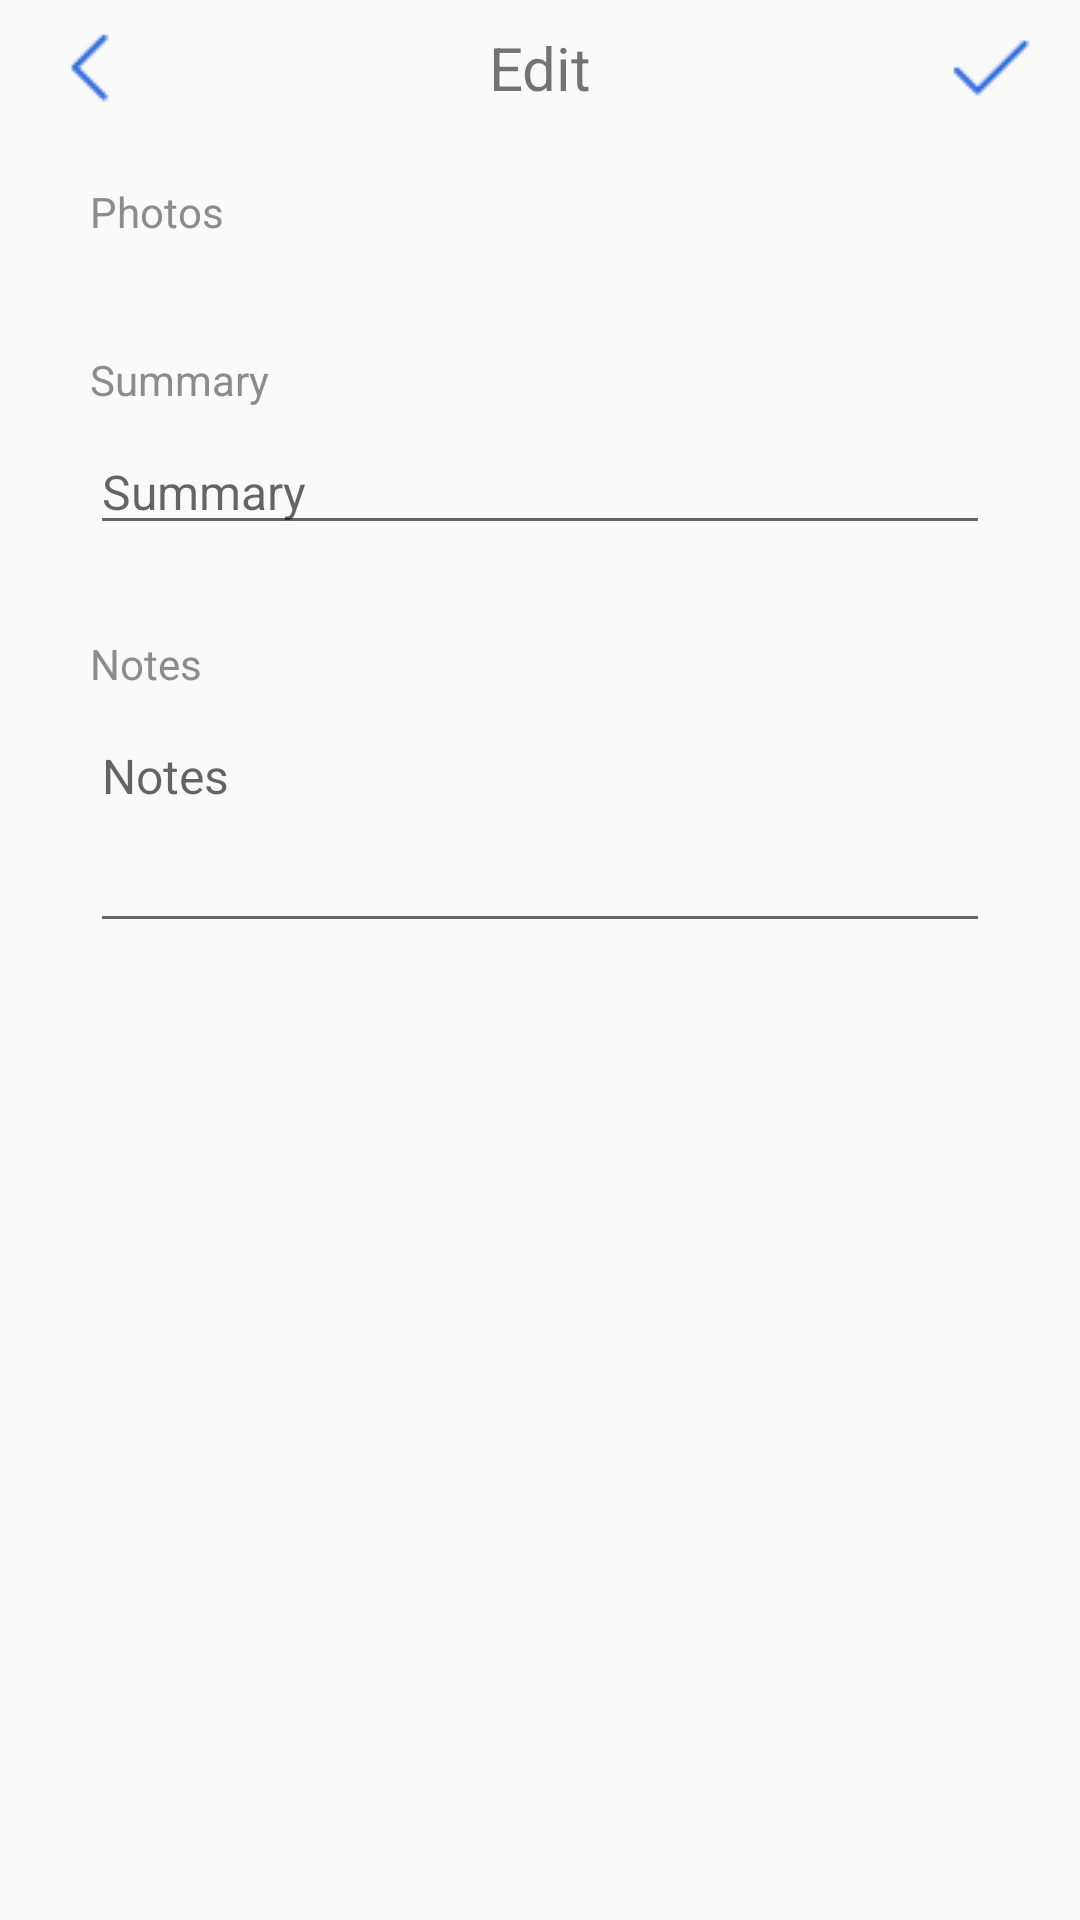

This screen was rendered from an Android layout file. Write that file and the resources it references.
<!-- AndroidManifest.xml: application theme AppTheme -->
<!-- res/layout/activity_edit_record.xml -->
<?xml version="1.0" encoding="utf-8"?>
<android.support.constraint.ConstraintLayout xmlns:android="http://schemas.android.com/apk/res/android"
    xmlns:app="http://schemas.android.com/apk/res-auto"
    xmlns:tools="http://schemas.android.com/tools"
    android:layout_width="match_parent"
    android:layout_height="match_parent"
    tools:context="com.cybozu.spacesoldier.activities.EditRecordActivity">

    <ScrollView
        android:layout_width="match_parent"
        android:layout_height="match_parent">

        <LinearLayout
            android:layout_width="match_parent"
            android:layout_height="wrap_content"
            android:orientation="vertical">

            <android.support.constraint.ConstraintLayout
                android:layout_width="match_parent"
                android:layout_height="@dimen/activity_header_layout_height">

                <ImageButton
                    android:id="@+id/edit_cancel_button"
                    style="@style/BaseButtonStyle"
                    android:background="@null"
                    android:contentDescription="@string/cancel"
                    android:onClick="cancel"
                    app:layout_constraintStart_toStartOf="parent"
                    app:layout_constraintTop_toTopOf="parent"
                    app:srcCompat="@drawable/icons8_back_30_2" />

                <ImageButton
                    android:id="@+id/edit_save_button"
                    style="@style/BaseButtonStyle"
                    android:background="@null"
                    android:contentDescription="@string/save"
                    android:onClick="save"
                    app:layout_constraintEnd_toEndOf="parent"
                    app:layout_constraintTop_toTopOf="parent"
                    app:srcCompat="@drawable/icon_check" />

                <TextView
                    android:id="@+id/edit_title_label"
                    style="@style/BaseTitleStyle"
                    android:text="@string/title_activity_edit"
                    app:layout_constraintBottom_toBottomOf="parent"
                    app:layout_constraintEnd_toStartOf="@+id/edit_save_button"
                    app:layout_constraintHorizontal_bias="0.0"
                    app:layout_constraintStart_toEndOf="@+id/edit_cancel_button"
                    app:layout_constraintTop_toTopOf="parent" />
            </android.support.constraint.ConstraintLayout>

            <LinearLayout
                android:layout_width="match_parent"
                android:layout_height="match_parent"
                android:layout_marginTop="16dp"
                android:orientation="vertical">

                <TextView
                    android:id="@+id/edit_photos_label"
                    android:layout_width="match_parent"
                    android:layout_height="wrap_content"
                    android:layout_marginStart="@dimen/add_item_marginLeft"
                    android:layout_marginLeft="16dp"
                    android:layout_marginBottom="7dp"
                    android:text="@string/photos"
                    android:textAppearance="@style/TextAppearance.AppCompat.Headline"
                    android:textColor="#8C8C8C"
                    android:textSize="14sp" />

                <LinearLayout
                    android:layout_width="wrap_content"
                    android:layout_height="wrap_content"
                    android:layout_marginLeft="@dimen/add_item_marginLeft"
                    android:orientation="horizontal">

                    <android.support.constraint.ConstraintLayout
                        android:id="@+id/add_attach_field"
                        android:layout_width="110dp"
                        android:layout_height="150dp"
                        android:layout_weight="1"
                        android:visibility="gone">

                        <ImageButton
                            android:id="@+id/imageButton"
                            android:layout_width="100dp"
                            android:layout_height="150dp"
                            android:layout_weight="1"
                            android:background="@drawable/cropped_style"
                            android:onClick="attachment"
                            android:src="@drawable/icon_29"
                            tools:srcCompat="@drawable/icon_29" />

                        <TextView
                            android:id="@+id/add_attachment"
                            android:layout_width="0dp"
                            android:layout_height="0dp"
                            android:layout_marginTop="45dp"
                            android:layout_marginEnd="10dp"
                            android:layout_marginRight="10dp"
                            android:gravity="center_vertical|center_horizontal"
                            android:text="@string/addFile"
                            app:layout_constraintBottom_toBottomOf="parent"
                            app:layout_constraintEnd_toEndOf="parent"
                            app:layout_constraintHorizontal_bias="0.0"
                            app:layout_constraintStart_toStartOf="parent"
                            app:layout_constraintTop_toTopOf="parent"
                            app:layout_constraintVertical_bias="0.0" />

                    </android.support.constraint.ConstraintLayout>

                    <android.support.v7.widget.RecyclerView
                        android:id="@+id/add_attachment_recycler_view"
                        android:layout_width="wrap_content"
                        android:layout_height="match_parent"
                        android:scrollbars="horizontal"
                        tools:listitem="@layout/activity_attachment" />

                </LinearLayout>

                <Space
                    android:layout_width="match_parent"
                    android:layout_height="@dimen/add_item_space_height" />

                <TextView
                    android:id="@+id/edit_summary_label"
                    android:layout_width="match_parent"
                    android:layout_height="wrap_content"
                    android:layout_marginStart="@dimen/add_item_marginLeft"
                    android:layout_marginLeft="16dp"
                    android:layout_marginBottom="7dp"
                    android:text="@string/summary"
                    android:textAppearance="@style/TextAppearance.AppCompat.Headline"
                    android:textColor="#8C8C8C"
                    android:textSize="14sp" />

                <EditText
                    android:id="@+id/edit_summary_edit"
                    android:layout_width="match_parent"
                    android:layout_height="wrap_content"
                    android:layout_marginStart="@dimen/add_item_marginLeft"
                    android:layout_marginLeft="@dimen/add_item_marginLeft"
                    android:layout_marginEnd="@dimen/add_item_marginRight"
                    android:layout_marginRight="@dimen/add_item_marginRight"
                    android:ems="10"
                    android:hint="@string/summary"
                    android:inputType="textPersonName"
                    android:textSize="16sp" />

                <Space
                    android:layout_width="match_parent"
                    android:layout_height="@dimen/add_item_space_height" />

                <TextView
                    android:id="@+id/edit_notes_label"
                    android:layout_width="match_parent"
                    android:layout_height="wrap_content"
                    android:layout_marginStart="@dimen/add_item_marginLeft"
                    android:layout_marginLeft="16dp"
                    android:layout_marginBottom="7dp"
                    android:text="@string/notes"
                    android:textAppearance="@style/TextAppearance.AppCompat.Headline"
                    android:textColor="#8C8C8C"
                    android:textSize="14sp" />

                <EditText
                    android:id="@+id/edit_notes_edit"
                    android:layout_width="match_parent"
                    android:layout_height="wrap_content"
                    android:layout_marginStart="@dimen/add_item_marginLeft"
                    android:layout_marginLeft="@dimen/add_item_marginLeft"
                    android:layout_marginEnd="@dimen/add_item_marginRight"
                    android:layout_marginRight="@dimen/add_item_marginRight"
                    android:ems="10"
                    android:gravity="start"
                    android:hint="@string/notes"
                    android:inputType="textMultiLine"
                    android:maxLines="30"
                    android:minLines="3"
                    android:textSize="16sp" />

            </LinearLayout>

        </LinearLayout>
    </ScrollView>

</android.support.constraint.ConstraintLayout>
<!-- res/layout/activity_attachment.xml (included above) -->
<?xml version="1.0" encoding="utf-8"?>
<android.support.constraint.ConstraintLayout xmlns:android="http://schemas.android.com/apk/res/android"
    xmlns:app="http://schemas.android.com/apk/res-auto"
    android:layout_width="wrap_content"
    android:layout_height="wrap_content">

    <LinearLayout
        android:layout_width="120dp"
        android:layout_height="150dp"
        android:orientation="vertical">

        <android.support.constraint.ConstraintLayout
            android:layout_width="match_parent"
            android:layout_height="match_parent">

            <ImageView
                android:id="@+id/attachment_image"
                android:layout_width="110dp"
                android:layout_height="110dp"
                app:layout_constraintTop_toTopOf="parent" />

            <ImageButton
                android:id="@+id/attachment_delete_button"
                android:layout_width="wrap_content"
                android:layout_height="wrap_content"
                android:layout_marginTop="1dp"
                android:layout_marginEnd="1dp"
                android:layout_marginRight="1dp"
                android:background="@null"
                app:layout_constraintEnd_toEndOf="@+id/attachment_image"
                app:layout_constraintTop_toTopOf="@+id/attachment_image"
                app:srcCompat="@drawable/delete_file" />

            <TextView
                android:id="@+id/attachment_filename"
                android:layout_width="0dp"
                android:layout_height="18dp"
                android:layout_marginTop="3dp"
                android:layout_marginEnd="10dp"
                android:layout_marginRight="10dp"
                android:ellipsize="middle"
                android:scrollHorizontally="true"
                android:singleLine="true"
                android:textSize="14sp"
                app:layout_constraintEnd_toEndOf="parent"
                app:layout_constraintStart_toStartOf="parent"
                app:layout_constraintTop_toBottomOf="@+id/attachment_image" />

            <TextView
                android:id="@+id/attachment_filesize"
                android:layout_width="0dp"
                android:layout_height="wrap_content"
                android:layout_marginTop="3dp"
                android:layout_marginEnd="10dp"
                android:layout_marginRight="10dp"
                android:ellipsize="middle"
                android:scrollHorizontally="true"
                android:singleLine="true"
                android:textSize="12sp"
                app:layout_constraintEnd_toEndOf="parent"
                app:layout_constraintStart_toStartOf="parent"
                app:layout_constraintTop_toBottomOf="@+id/attachment_filename" />
        </android.support.constraint.ConstraintLayout>

    </LinearLayout>

</android.support.constraint.ConstraintLayout>
<!-- resources referenced by this layout -->
<resources>
  <dimen name="activity_header_layout_height">45dp</dimen>
  <dimen name="add_item_marginLeft">30dp</dimen>
  <dimen name="add_item_marginRight">30dp</dimen>
  <dimen name="add_item_space_height">30dp</dimen>
  <!-- drawable cropped_style (drawable) -->
  <?xml version="1.0" encoding="utf-8"?>
  <shape xmlns:android="http://schemas.android.com/apk/res/android"
      android:shape="rectangle">
  
      
      <solid android:color="#ffffff" />
  
      
      <corners android:radius="7dp" />
  
      
      <stroke
          android:width="2dp"
          android:color="#346cdb" />
  
  </shape>
  <!-- drawable icon_29: png bitmap (drawable, 1054 bytes) -->
  <!-- drawable icon_check: png bitmap (drawable, 294 bytes) -->
  <!-- drawable icons8_back_30_2: png bitmap (drawable, 274 bytes) -->
  <string name="addFile">Add File</string>
  <string name="cancel">Cancel</string>
  <string name="notes">Notes</string>
  <string name="photos">Photos</string>
  <string name="save">Save</string>
  <string name="summary">Summary</string>
  <string name="title_activity_edit">Edit</string>
  <style name="BaseButtonStyle" parent="@style/Widget.AppCompat.Button.Borderless">
          <item name="android:layout_width">60dp</item>
          <item name="android:layout_height">45dp</item>
          <item name="android:layout_weight">1</item>
          <item name="android:textColor">@color/colorPrimary</item>
          <item name="android:textSize">14sp</item>
      </style>
  <style name="BaseTitleStyle">
          <item name="android:layout_width">0dp</item>
          <item name="android:layout_height">0dp</item>
          <item name="android:gravity">center</item>
          <item name="android:textSize">@dimen/activity_text_size_title</item>
      </style>
  <style name="AppTheme" parent="Theme.AppCompat.Light.DarkActionBar">
          
          <item name="colorPrimary">@color/colorPrimary</item>
          <item name="colorPrimaryDark">@color/colorPrimaryDark</item>
          <item name="colorAccent">@color/colorAccent</item>
          <item name="android:actionBarStyle">@style/AppActionBarStyle</item>
      </style>
  <color name="colorPrimary">#346cdb</color>
  <dimen name="activity_text_size_title">20sp</dimen>
  <color name="colorPrimaryDark">#114090</color>
  <color name="colorAccent">#346cdb</color>
  <style name="AppActionBarStyle" parent="Widget.AppCompat.TextView.SpinnerItem">
          <item name="android:textSize">25sp</item>
          <item name="android:layout_gravity">center</item>
      </style>
</resources>
